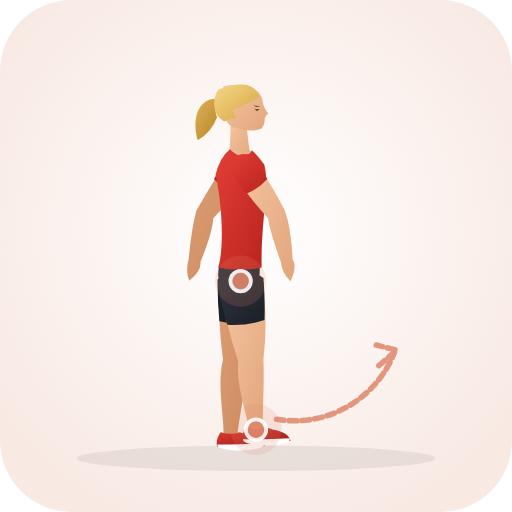
t = 0.00 s
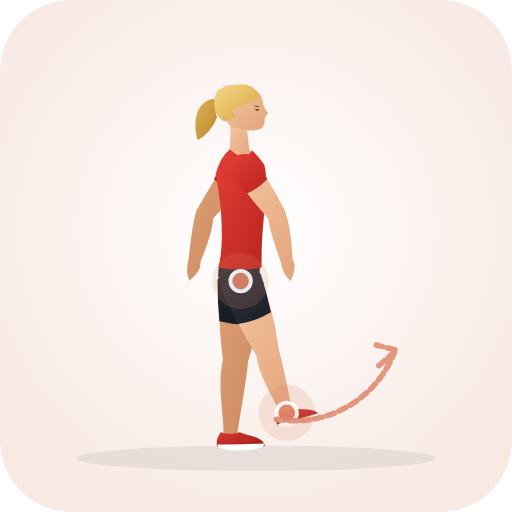
t = 0.43 s
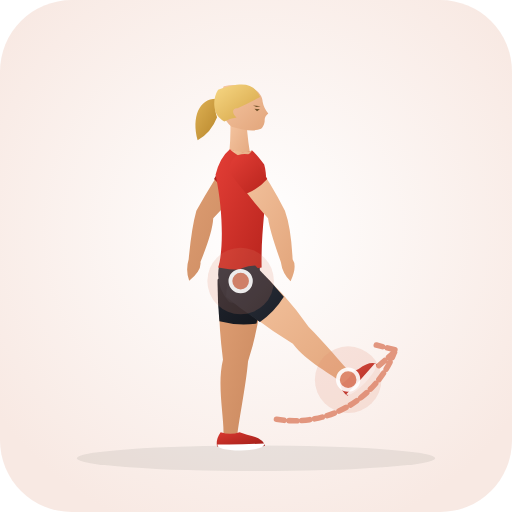
t = 1.28 s
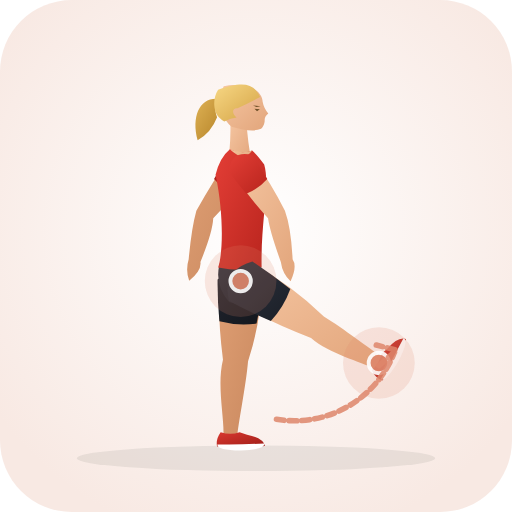
t = 1.70 s
t = 2.13 s: frame unchanged from t = 1.28 s, image omitted
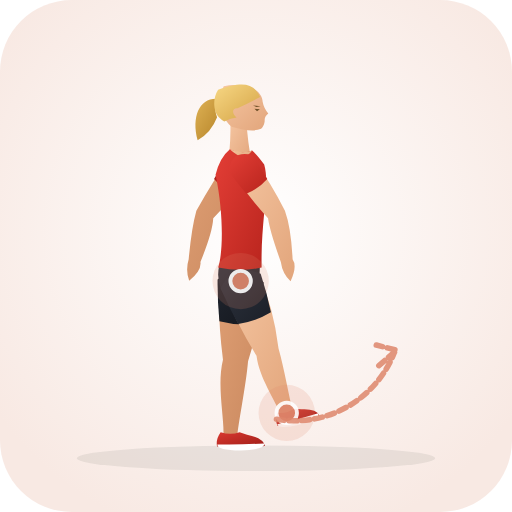
t = 2.98 s

The animated SVG that drew these frames (rendered in a browser with its animation timeline set to each time). Animation: 30 SMIL elements (animate=30); one cycle of 3.40 s, repeats indefinitely.

<svg xmlns="http://www.w3.org/2000/svg" viewBox="0 0 200 200" role="img" aria-label="Externally Rotated Straight Leg Raise (Hip · Strengthening)">
  <defs>
    <radialGradient id="bg" cx="50%" cy="45%" r="62%"><stop offset="0%" stop-color="#ffffff" /><stop offset="100%" stop-color="#f8e9e3" /></radialGradient>
    <linearGradient id="skin" x1="0%" y1="0%" x2="100%" y2="100%"><stop offset="0%" stop-color="#f6c7a3" /><stop offset="100%" stop-color="#e2a57b" /></linearGradient>
    <linearGradient id="skinBack" x1="0%" y1="0%" x2="100%" y2="100%"><stop offset="0%" stop-color="#df9f74" /><stop offset="100%" stop-color="#c9885e" /></linearGradient>
    <linearGradient id="shirt" x1="0%" y1="0%" x2="100%" y2="100%"><stop offset="0%" stop-color="#e33e36" /><stop offset="100%" stop-color="#b8241d" /></linearGradient>
    <linearGradient id="shirtBack" x1="0%" y1="0%" x2="100%" y2="100%"><stop offset="0%" stop-color="#ba261f" /><stop offset="100%" stop-color="#911914" /></linearGradient>
    <linearGradient id="shorts" x1="0%" y1="0%" x2="100%" y2="100%"><stop offset="0%" stop-color="#2e3440" /><stop offset="100%" stop-color="#1b1f27" /></linearGradient>
    <linearGradient id="shortsBack" x1="0%" y1="0%" x2="100%" y2="100%"><stop offset="0%" stop-color="#212630" /><stop offset="100%" stop-color="#13161c" /></linearGradient>
    <linearGradient id="hair" x1="0%" y1="0%" x2="100%" y2="100%"><stop offset="0%" stop-color="#f7d784" /><stop offset="100%" stop-color="#d4a345" /></linearGradient>
    <linearGradient id="hairBack" x1="0%" y1="0%" x2="100%" y2="100%"><stop offset="0%" stop-color="#deb154" /><stop offset="100%" stop-color="#b58328" /></linearGradient>
    <linearGradient id="shoe" x1="0%" y1="0%" x2="100%" y2="100%"><stop offset="0%" stop-color="#d93830" /><stop offset="100%" stop-color="#9e1e18" /></linearGradient>
  </defs>
  <rect width="200" height="200" rx="28" fill="url(#bg)" />
  <ellipse cx="100" cy="179.0" rx="70" ry="5" fill="#1b2520" fill-opacity="0.08" />
  
  <g>
    <path d="M 85.8 109.3 Q 84.9 123.5 87.1 140.5 C 84.7 150.2 87.5 162.6 87.3 169.6 Q 89.8 173.0 92.7 170.0 C 93.5 163.0 96.0 151.0 96.9 141.1 Q 102.2 124.6 102.2 110.3 Q 94.5 102.4 85.8 109.3 Z" fill="url(#skinBack)"><animate attributeName="d" values="M 85.8 109.3 Q 84.9 123.5 87.1 140.5 C 84.7 150.2 87.5 162.6 87.3 169.6 Q 89.8 173.0 92.7 170.0 C 93.5 163.0 96.0 151.0 96.9 141.1 Q 102.2 124.6 102.2 110.3 Q 94.5 102.4 85.8 109.3 Z;M 85.8 109.3 Q 84.9 123.5 87.1 140.5 C 84.7 150.2 87.5 162.6 87.3 169.6 Q 89.8 173.0 92.7 170.0 C 93.5 163.0 96.0 151.0 96.9 141.1 Q 102.2 124.6 102.2 110.3 Q 94.5 102.4 85.8 109.3 Z;M 85.8 109.3 Q 84.9 123.5 87.1 140.5 C 84.7 150.2 87.5 162.6 87.3 169.6 Q 89.8 173.0 92.7 170.0 C 93.5 163.0 96.0 151.0 96.9 141.1 Q 102.2 124.6 102.2 110.3 Q 94.5 102.4 85.8 109.3 Z" dur="3.4s" repeatCount="indefinite" /></path>
    <path d="M 85.0 109.2 Q 84.9 117.3 85.7 125.5 Q 92.9 127.4 100.2 126.4 Q 102.1 118.4 103.0 110.4 Q 94.6 101.3 85.0 109.2 Z" fill="url(#shortsBack)"><animate attributeName="d" values="M 85.0 109.2 Q 84.9 117.3 85.7 125.5 Q 92.9 127.4 100.2 126.4 Q 102.1 118.4 103.0 110.4 Q 94.6 101.3 85.0 109.2 Z;M 85.0 109.2 Q 84.9 117.3 85.7 125.5 Q 92.9 127.4 100.2 126.4 Q 102.1 118.4 103.0 110.4 Q 94.6 101.3 85.0 109.2 Z;M 85.0 109.2 Q 84.9 117.3 85.7 125.5 Q 92.9 127.4 100.2 126.4 Q 102.1 118.4 103.0 110.4 Q 94.6 101.3 85.0 109.2 Z" dur="3.4s" repeatCount="indefinite" /></path>
    <path d="M 86.2 168.8 Q 84.2 171.6 84.8 174.4 Q 93.5 175.0 103.5 174.2 Q 102.8 171.0 96.5 169.8 L 93.6 168.8 Q 90.0 170.1 86.2 168.8 Z" fill="url(#shoe)"><animate attributeName="d" values="M 86.2 168.8 Q 84.2 171.6 84.8 174.4 Q 93.5 175.0 103.5 174.2 Q 102.8 171.0 96.5 169.8 L 93.6 168.8 Q 90.0 170.1 86.2 168.8 Z;M 86.2 168.8 Q 84.2 171.6 84.8 174.4 Q 93.5 175.0 103.5 174.2 Q 102.8 171.0 96.5 169.8 L 93.6 168.8 Q 90.0 170.1 86.2 168.8 Z;M 86.2 168.8 Q 84.2 171.6 84.8 174.4 Q 93.5 175.0 103.5 174.2 Q 102.8 171.0 96.5 169.8 L 93.6 168.8 Q 90.0 170.1 86.2 168.8 Z" dur="3.4s" repeatCount="indefinite" /></path>
    <path d="M 84.9 173.6 Q 94.0 173.8 103.2 173.2 Q 103.8 175.6 94.0 176.0 Q 84.7 175.8 84.9 173.6 Z" fill="#ffffff"><animate attributeName="d" values="M 84.9 173.6 Q 94.0 173.8 103.2 173.2 Q 103.8 175.6 94.0 176.0 Q 84.7 175.8 84.9 173.6 Z;M 84.9 173.6 Q 94.0 173.8 103.2 173.2 Q 103.8 175.6 94.0 176.0 Q 84.7 175.8 84.9 173.6 Z;M 84.9 173.6 Q 94.0 173.8 103.2 173.2 Q 103.8 175.6 94.0 176.0 Q 84.7 175.8 84.9 173.6 Z" dur="3.4s" repeatCount="indefinite" /></path>
    <path d="M 90.0 61.0 Q 83.5 70.1 76.7 82.3 Q 74.8 89.1 73.7 101.3 Q 72.4 105.6 73.9 109.7 Q 78.8 105.7 78.3 102.3 Q 83.0 90.9 83.3 85.3 Q 92.2 76.2 98.0 66.6 Q 97.0 59.6 90.0 61.0 Z" fill="url(#skinBack)"><animate attributeName="d" values="M 90.0 61.0 Q 83.5 70.1 76.7 82.3 Q 74.8 89.1 73.7 101.3 Q 72.4 105.6 73.9 109.7 Q 78.8 105.7 78.3 102.3 Q 83.0 90.9 83.3 85.3 Q 92.2 76.2 98.0 66.6 Q 97.0 59.6 90.0 61.0 Z;M 90.0 61.0 Q 83.5 70.1 76.7 82.3 Q 74.8 89.1 73.7 101.3 Q 72.4 105.6 73.9 109.7 Q 78.8 105.7 78.3 102.3 Q 83.0 90.9 83.3 85.3 Q 92.2 76.2 98.0 66.6 Q 97.0 59.6 90.0 61.0 Z;M 90.0 61.0 Q 83.5 70.1 76.7 82.3 Q 74.8 89.1 73.7 101.3 Q 72.4 105.6 73.9 109.7 Q 78.8 105.7 78.3 102.3 Q 83.0 90.9 83.3 85.3 Q 92.2 76.2 98.0 66.6 Q 97.0 59.6 90.0 61.0 Z" dur="3.4s" repeatCount="indefinite" /></path>
    <path d="M 89.4 60.6 Q 86.3 65.1 83.6 69.9 Q 87.0 73.8 91.8 75.7 Q 95.4 71.5 98.6 67.0 Q 97.7 58.5 89.4 60.6 Z" fill="url(#shirtBack)"><animate attributeName="d" values="M 89.4 60.6 Q 86.3 65.1 83.6 69.9 Q 87.0 73.8 91.8 75.7 Q 95.4 71.5 98.6 67.0 Q 97.7 58.5 89.4 60.6 Z;M 89.4 60.6 Q 86.3 65.1 83.6 69.9 Q 87.0 73.8 91.8 75.7 Q 95.4 71.5 98.6 67.0 Q 97.7 58.5 89.4 60.6 Z;M 89.4 60.6 Q 86.3 65.1 83.6 69.9 Q 87.0 73.8 91.8 75.7 Q 95.4 71.5 98.6 67.0 Q 97.7 58.5 89.4 60.6 Z" dur="3.4s" repeatCount="indefinite" /></path>
    <path d="M 86.5 38.8 C 78.5 37.1 74.5 44.8 77.2 54.8 Q 82.5 51.8 84.8 45.8 C 83.5 42.8 84.5 40.3 86.5 38.8 Z" fill="url(#hairBack)"><animate attributeName="d" values="M 86.5 38.8 C 78.5 37.1 74.5 44.8 77.2 54.8 Q 82.5 51.8 84.8 45.8 C 83.5 42.8 84.5 40.3 86.5 38.8 Z;M 86.5 38.8 C 78.5 37.1 74.5 44.8 77.2 54.8 Q 82.5 51.8 84.8 45.8 C 83.5 42.8 84.5 40.3 86.5 38.8 Z;M 86.5 38.8 C 78.5 37.1 74.5 44.8 77.2 54.8 Q 82.5 51.8 84.8 45.8 C 83.5 42.8 84.5 40.3 86.5 38.8 Z" dur="3.4s" repeatCount="indefinite" /></path>
    <path d="M 90.0 46.3 Q 90.2 55.8 89.2 62.3 Q 94.0 65.0 98.2 62.6 Q 96.8 56.0 96.2 46.8 Q 93.5 44.8 90.0 46.3 Z" fill="url(#skin)"><animate attributeName="d" values="M 90.0 46.3 Q 90.2 55.8 89.2 62.3 Q 94.0 65.0 98.2 62.6 Q 96.8 56.0 96.2 46.8 Q 93.5 44.8 90.0 46.3 Z;M 90.0 46.3 Q 90.2 55.8 89.2 62.3 Q 94.0 65.0 98.2 62.6 Q 96.8 56.0 96.2 46.8 Q 93.5 44.8 90.0 46.3 Z;M 90.0 46.3 Q 90.2 55.8 89.2 62.3 Q 94.0 65.0 98.2 62.6 Q 96.8 56.0 96.2 46.8 Q 93.5 44.8 90.0 46.3 Z" dur="3.4s" repeatCount="indefinite" /></path>
    <path d="M 93.0 33.3 C 99.0 33.3 102.4 36.3 102.6 39.7 Q 103.0 42.1 104.8 44.3 Q 103.2 45.5 103.4 47.3 Q 103.2 49.3 102.0 50.3 C 99.2 51.5 95.5 50.9 90.5 49.5 C 86.4 46.3 84.6 38.8 87.4 33.7 Q 90.2 33.1 93.0 33.3 Z" fill="url(#skin)"><animate attributeName="d" values="M 93.0 33.3 C 99.0 33.3 102.4 36.3 102.6 39.7 Q 103.0 42.1 104.8 44.3 Q 103.2 45.5 103.4 47.3 Q 103.2 49.3 102.0 50.3 C 99.2 51.5 95.5 50.9 90.5 49.5 C 86.4 46.3 84.6 38.8 87.4 33.7 Q 90.2 33.1 93.0 33.3 Z;M 93.0 33.3 C 99.0 33.3 102.4 36.3 102.6 39.7 Q 103.0 42.1 104.8 44.3 Q 103.2 45.5 103.4 47.3 Q 103.2 49.3 102.0 50.3 C 99.2 51.5 95.5 50.9 90.5 49.5 C 86.4 46.3 84.6 38.8 87.4 33.7 Q 90.2 33.1 93.0 33.3 Z;M 93.0 33.3 C 99.0 33.3 102.4 36.3 102.6 39.7 Q 103.0 42.1 104.8 44.3 Q 103.2 45.5 103.4 47.3 Q 103.2 49.3 102.0 50.3 C 99.2 51.5 95.5 50.9 90.5 49.5 C 86.4 46.3 84.6 38.8 87.4 33.7 Q 90.2 33.1 93.0 33.3 Z" dur="3.4s" repeatCount="indefinite" /></path>
    <path d="M 101.6 37.9 C 99.2 32.3 94.5 31.7 85.2 35.1 C 82.8 38.8 83.5 43.8 85.5 45.8 Q 86.5 46.8 87.6 47.5 Q 90.2 46.1 92.4 45.9 C 90.4 44.1 90.7 42.1 92.8 42.3 Q 97.4 40.1 101.6 37.9 Z" fill="url(#hair)"><animate attributeName="d" values="M 101.6 37.9 C 99.2 32.3 94.5 31.7 85.2 35.1 C 82.8 38.8 83.5 43.8 85.5 45.8 Q 86.5 46.8 87.6 47.5 Q 90.2 46.1 92.4 45.9 C 90.4 44.1 90.7 42.1 92.8 42.3 Q 97.4 40.1 101.6 37.9 Z;M 101.6 37.9 C 99.2 32.3 94.5 31.7 85.2 35.1 C 82.8 38.8 83.5 43.8 85.5 45.8 Q 86.5 46.8 87.6 47.5 Q 90.2 46.1 92.4 45.9 C 90.4 44.1 90.7 42.1 92.8 42.3 Q 97.4 40.1 101.6 37.9 Z;M 101.6 37.9 C 99.2 32.3 94.5 31.7 85.2 35.1 C 82.8 38.8 83.5 43.8 85.5 45.8 Q 86.5 46.8 87.6 47.5 Q 90.2 46.1 92.4 45.9 C 90.4 44.1 90.7 42.1 92.8 42.3 Q 97.4 40.1 101.6 37.9 Z" dur="3.4s" repeatCount="indefinite" /></path>
    <path d="M 99.4 42.5 L 101.5 42.7 L 100.4 43.5 Z M 98.8 41.2 L 101.8 41.5 L 100.2 41.8 Z" fill="#6e4f28"><animate attributeName="d" values="M 99.4 42.5 L 101.5 42.7 L 100.4 43.5 Z M 98.8 41.2 L 101.8 41.5 L 100.2 41.8 Z;M 99.4 42.5 L 101.5 42.7 L 100.4 43.5 Z M 98.8 41.2 L 101.8 41.5 L 100.2 41.8 Z;M 99.4 42.5 L 101.5 42.7 L 100.4 43.5 Z M 98.8 41.2 L 101.8 41.5 L 100.2 41.8 Z" dur="3.4s" repeatCount="indefinite" /></path>
    <path d="M 86.8 100.3 Q 82.6 109.8 89.5 118.0 Q 94.0 119.5 98.5 118.0 Q 102.2 109.8 101.4 100.3 Z" fill="url(#shorts)"><animate attributeName="d" values="M 86.8 100.3 Q 82.6 109.8 89.5 118.0 Q 94.0 119.5 98.5 118.0 Q 102.2 109.8 101.4 100.3 Z;M 86.8 100.3 Q 82.6 109.8 89.5 118.0 Q 94.0 119.5 98.5 118.0 Q 102.2 109.8 101.4 100.3 Z;M 86.8 100.3 Q 82.6 109.8 89.5 118.0 Q 94.0 119.5 98.5 118.0 Q 102.2 109.8 101.4 100.3 Z" dur="3.4s" repeatCount="indefinite" /></path>
    <path d="M 89.8 58.3 Q 85.8 61.6 84.2 68.3 C 87.8 85.2 86.8 100.3 85.2 104.5 Q 94.0 106.3 102.2 104.5 C 101.8 86.2 105.6 72.3 103.2 64.3 Q 100.5 60.6 98.5 58.8 Q 94.0 60.6 89.8 58.3 Z" fill="url(#shirt)"><animate attributeName="d" values="M 89.8 58.3 Q 85.8 61.6 84.2 68.3 C 87.8 85.2 86.8 100.3 85.2 104.5 Q 94.0 106.3 102.2 104.5 C 101.8 86.2 105.6 72.3 103.2 64.3 Q 100.5 60.6 98.5 58.8 Q 94.0 60.6 89.8 58.3 Z;M 89.8 58.3 Q 85.8 61.6 84.2 68.3 C 87.8 85.2 86.8 100.3 85.2 104.5 Q 94.0 106.3 102.2 104.5 C 101.8 86.2 105.6 72.3 103.2 64.3 Q 100.5 60.6 98.5 58.8 Q 94.0 60.6 89.8 58.3 Z;M 89.8 58.3 Q 85.8 61.6 84.2 68.3 C 87.8 85.2 86.8 100.3 85.2 104.5 Q 94.0 106.3 102.2 104.5 C 101.8 86.2 105.6 72.3 103.2 64.3 Q 100.5 60.6 98.5 58.8 Q 94.0 60.6 89.8 58.3 Z" dur="3.4s" repeatCount="indefinite" /></path>
    <path d="M 89.8 58.3 Q 95.2 63.6 98.5 58.8 Q 94.0 60.3 89.8 58.3 Z" fill="url(#skin)"><animate attributeName="d" values="M 89.8 58.3 Q 95.2 63.6 98.5 58.8 Q 94.0 60.3 89.8 58.3 Z;M 89.8 58.3 Q 95.2 63.6 98.5 58.8 Q 94.0 60.3 89.8 58.3 Z;M 89.8 58.3 Q 95.2 63.6 98.5 58.8 Q 94.0 60.3 89.8 58.3 Z" dur="3.4s" repeatCount="indefinite" /></path>
    <path d="M 85.9 110.8 Q 87.7 125.1 93.1 141.3 C 92.0 150.5 96.5 161.5 97.3 168.0 Q 100.2 171.0 102.7 167.6 C 102.5 161.1 103.3 149.6 102.9 140.3 Q 104.9 122.9 102.1 108.8 Q 93.1 102.5 85.9 110.8 Z" fill="url(#skin)"><animate attributeName="d" values="M 85.9 110.8 Q 87.7 125.1 93.1 141.3 C 92.0 150.5 96.5 161.5 97.3 168.0 Q 100.2 171.0 102.7 167.6 C 102.5 161.1 103.3 149.6 102.9 140.3 Q 104.9 122.9 102.1 108.8 Q 93.1 102.5 85.9 110.8 Z;M 89.8 116.8 Q 103.6 125.1 121.5 132.0 C 128.8 138.3 140.7 141.1 146.6 144.1 Q 150.8 143.4 149.4 139.5 C 143.8 135.8 134.5 128.5 126.5 123.6 Q 112.5 110.3 98.2 102.8 Q 87.7 106.0 89.8 116.8 Z;M 85.9 110.8 Q 87.7 125.1 93.1 141.3 C 92.0 150.5 96.5 161.5 97.3 168.0 Q 100.2 171.0 102.7 167.6 C 102.5 161.1 103.3 149.6 102.9 140.3 Q 104.9 122.9 102.1 108.8 Q 93.1 102.5 85.9 110.8 Z" dur="3.4s" repeatCount="indefinite" /></path>
    <path d="M 85.1 111.0 Q 86.5 119.0 88.8 126.9 Q 96.3 127.4 103.3 125.0 Q 103.6 116.8 102.9 108.6 Q 92.9 101.3 85.1 111.0 Z" fill="url(#shorts)"><animate attributeName="d" values="M 85.1 111.0 Q 86.5 119.0 88.8 126.9 Q 96.3 127.4 103.3 125.0 Q 103.6 116.8 102.9 108.6 Q 92.9 101.3 85.1 111.0 Z;M 89.4 117.5 Q 97.4 121.9 105.8 125.4 Q 110.9 119.9 113.4 112.9 Q 106.2 107.1 98.6 102.1 Q 86.7 105.4 89.4 117.5 Z;M 85.1 111.0 Q 86.5 119.0 88.8 126.9 Q 96.3 127.4 103.3 125.0 Q 103.6 116.8 102.9 108.6 Q 92.9 101.3 85.1 111.0 Z" dur="3.4s" repeatCount="indefinite" /></path>
    <path d="M 96.2 166.8 Q 94.2 169.6 94.8 172.4 Q 103.5 173.0 113.5 172.2 Q 112.8 169.0 106.5 167.8 L 103.6 166.8 Q 100.0 168.1 96.2 166.8 Z" fill="url(#shoe)"><animate attributeName="d" values="M 96.2 166.8 Q 94.2 169.6 94.8 172.4 Q 103.5 173.0 113.5 172.2 Q 112.8 169.0 106.5 167.8 L 103.6 166.8 Q 100.0 168.1 96.2 166.8 Z;M 145.2 144.6 Q 146.6 147.7 149.4 148.6 Q 154.3 141.4 158.6 132.4 Q 155.5 131.3 151.3 136.2 L 149.0 138.2 Q 148.3 142.0 145.2 144.6 Z;M 96.2 166.8 Q 94.2 169.6 94.8 172.4 Q 103.5 173.0 113.5 172.2 Q 112.8 169.0 106.5 167.8 L 103.6 166.8 Q 100.0 168.1 96.2 166.8 Z" dur="3.4s" repeatCount="indefinite" /></path>
    <path d="M 94.9 171.6 Q 104.0 171.8 113.2 171.2 Q 113.8 173.6 104.0 174.0 Q 94.7 173.8 94.9 171.6 Z" fill="#ffffff"><animate attributeName="d" values="M 94.9 171.6 Q 104.0 171.8 113.2 171.2 Q 113.8 173.6 104.0 174.0 Q 94.7 173.8 94.9 171.6 Z;M 148.7 148.1 Q 153.5 140.4 157.6 132.1 Q 160.0 132.8 155.4 141.5 Q 150.5 149.4 148.7 148.1 Z;M 94.9 171.6 Q 104.0 171.8 113.2 171.2 Q 113.8 173.6 104.0 174.0 Q 94.7 173.8 94.9 171.6 Z" dur="3.4s" repeatCount="indefinite" /></path>
    <path d="M 90.0 66.6 Q 96.3 75.9 104.7 85.3 Q 105.5 90.8 109.7 102.3 Q 110.3 106.8 113.5 109.9 Q 116.2 104.1 114.3 101.3 Q 113.7 88.9 111.3 82.3 Q 105.0 69.8 98.0 61.0 Q 91.0 59.6 90.0 66.6 Z" fill="url(#skin)"><animate attributeName="d" values="M 90.0 66.6 Q 96.3 75.9 104.7 85.3 Q 105.5 90.8 109.7 102.3 Q 110.3 106.8 113.5 109.9 Q 116.2 104.1 114.3 101.3 Q 113.7 88.9 111.3 82.3 Q 105.0 69.8 98.0 61.0 Q 91.0 59.6 90.0 66.6 Z;M 90.0 66.6 Q 96.3 75.9 104.7 85.3 Q 105.5 90.8 109.7 102.3 Q 110.3 106.8 113.5 109.9 Q 116.2 104.1 114.3 101.3 Q 113.7 88.9 111.3 82.3 Q 105.0 69.8 98.0 61.0 Q 91.0 59.6 90.0 66.6 Z;M 90.0 66.6 Q 96.3 75.9 104.7 85.3 Q 105.5 90.8 109.7 102.3 Q 110.3 106.8 113.5 109.9 Q 116.2 104.1 114.3 101.3 Q 113.7 88.9 111.3 82.3 Q 105.0 69.8 98.0 61.0 Q 91.0 59.6 90.0 66.6 Z" dur="3.4s" repeatCount="indefinite" /></path>
    <path d="M 89.4 67.0 Q 92.6 71.5 96.2 75.7 Q 101.0 73.8 104.4 69.9 Q 101.7 65.1 98.6 60.6 Q 90.3 58.5 89.4 67.0 Z" fill="url(#shirt)"><animate attributeName="d" values="M 89.4 67.0 Q 92.6 71.5 96.2 75.7 Q 101.0 73.8 104.4 69.9 Q 101.7 65.1 98.6 60.6 Q 90.3 58.5 89.4 67.0 Z;M 89.4 67.0 Q 92.6 71.5 96.2 75.7 Q 101.0 73.8 104.4 69.9 Q 101.7 65.1 98.6 60.6 Q 90.3 58.5 89.4 67.0 Z;M 89.4 67.0 Q 92.6 71.5 96.2 75.7 Q 101.0 73.8 104.4 69.9 Q 101.7 65.1 98.6 60.6 Q 90.3 58.5 89.4 67.0 Z" dur="3.4s" repeatCount="indefinite" /></path>
  </g>
  <circle cx="94.0" cy="109.8" r="12" fill="#de876c" fill-opacity="0.18"><animate attributeName="cx" values="94.0;94.0;94.0" dur="3.4s" repeatCount="indefinite" /><animate attributeName="cy" values="109.8;109.8;109.8" dur="3.4s" repeatCount="indefinite" /><animate attributeName="r" values="10;14;10" dur="3.4s" repeatCount="indefinite" /></circle><circle cx="94.0" cy="109.8" r="4" fill="#de876c" stroke="#ffffff" stroke-width="1.5" opacity="0.9"><animate attributeName="cx" values="94.0;94.0;94.0" dur="3.4s" repeatCount="indefinite" /><animate attributeName="cy" values="109.8;109.8;109.8" dur="3.4s" repeatCount="indefinite" /></circle><circle cx="100.0" cy="167.8" r="12" fill="#de876c" fill-opacity="0.18"><animate attributeName="cx" values="100.0;148.0;100.0" dur="3.4s" repeatCount="indefinite" /><animate attributeName="cy" values="167.8;141.8;167.8" dur="3.4s" repeatCount="indefinite" /><animate attributeName="r" values="10;14;10" dur="3.4s" repeatCount="indefinite" /></circle><circle cx="100.0" cy="167.8" r="4" fill="#de876c" stroke="#ffffff" stroke-width="1.5" opacity="0.9"><animate attributeName="cx" values="100.0;148.0;100.0" dur="3.4s" repeatCount="indefinite" /><animate attributeName="cy" values="167.8;141.8;167.8" dur="3.4s" repeatCount="indefinite" /></circle>
  <path d="M108 168 A 42 42 0 0 0 154 142 M148 147 L155 141 L147 139" transform="translate(0 -4.2)" fill="none" stroke="#de876c" stroke-width="2.2" stroke-linecap="round" stroke-linejoin="round" stroke-dasharray="3 2" opacity="0.85" />
</svg>
